Dataset: oil_palm_fruit (GitHub, Hartinidamanik/OilPalm_Research). Classes: overripe, ripe, underripe, unripe.

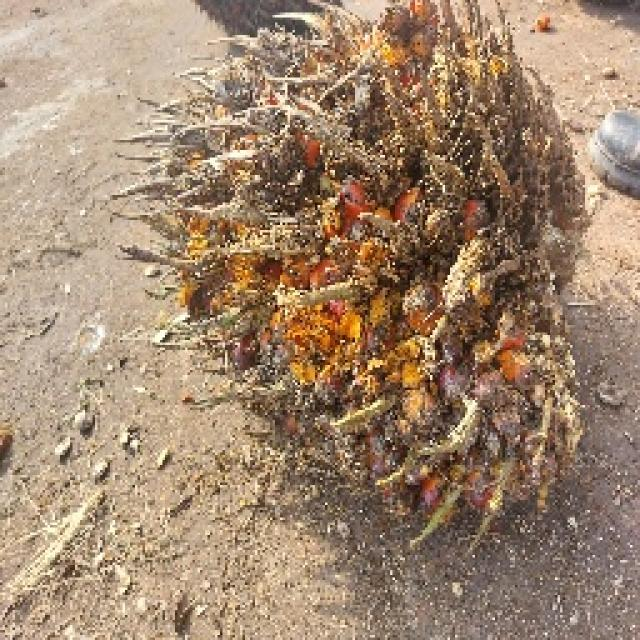
Label: overripe

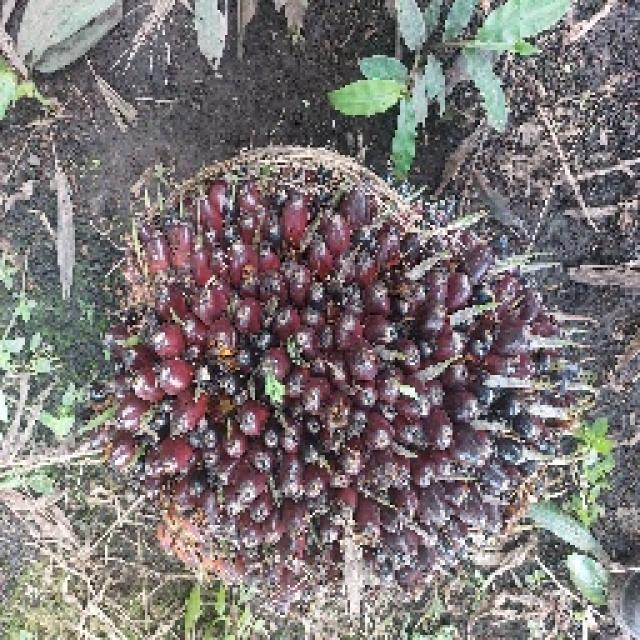
Label: underripe

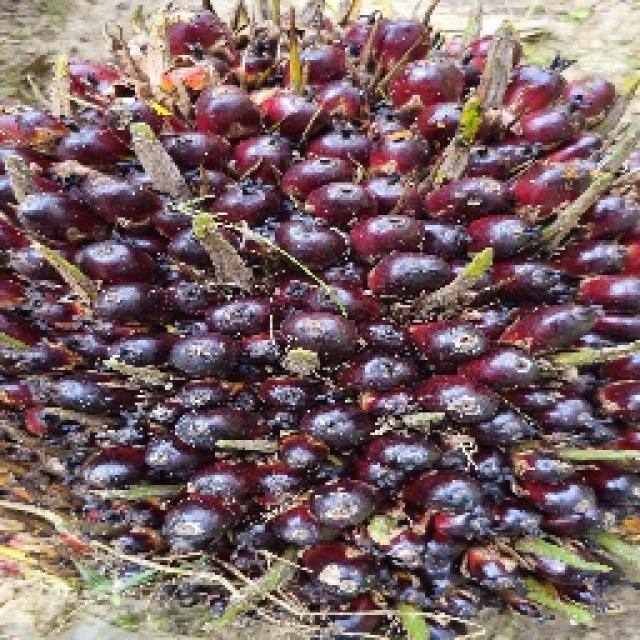
Label: unripe

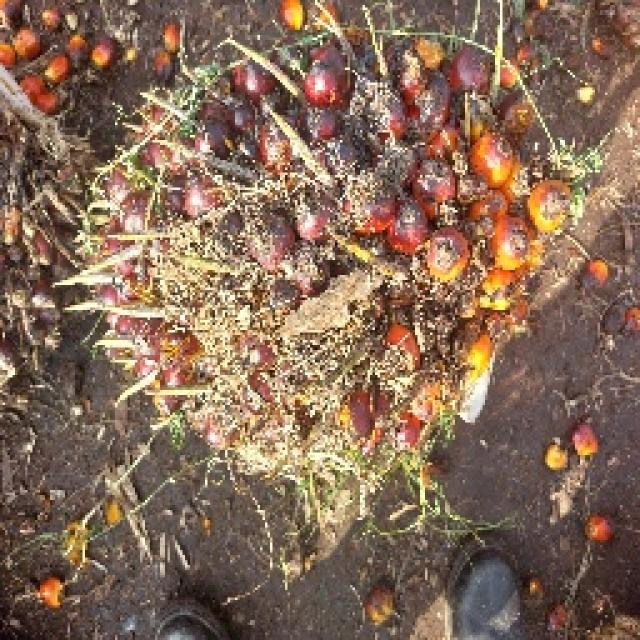
Label: ripe

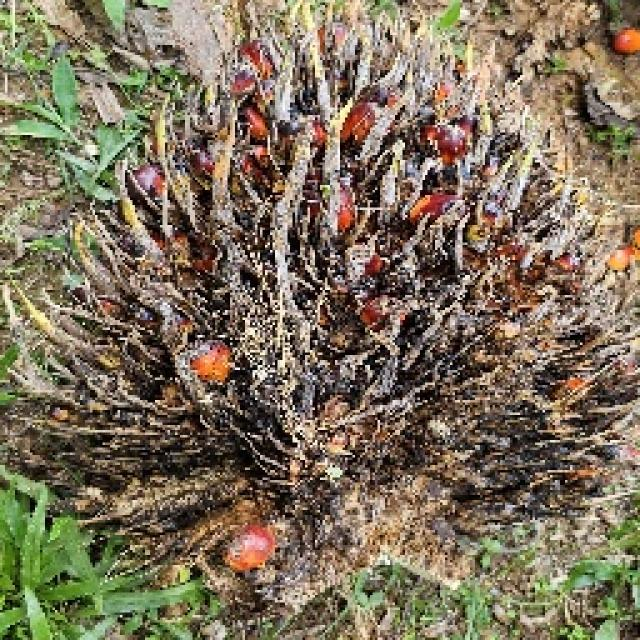
Label: overripe

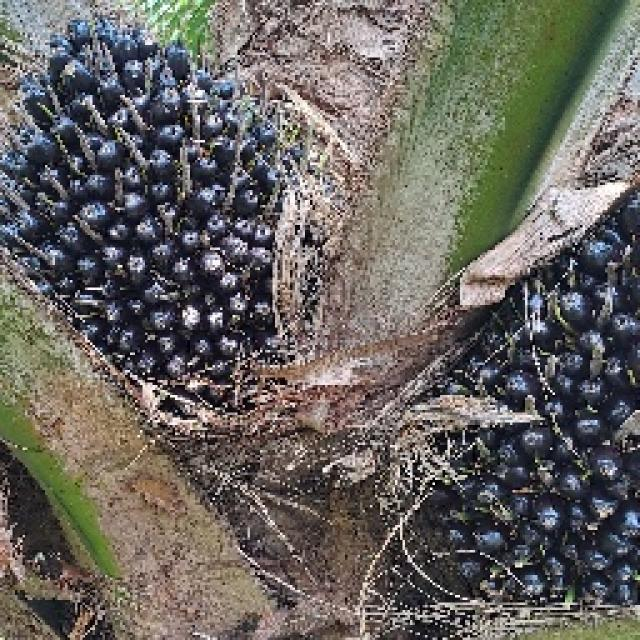
Label: unripe
